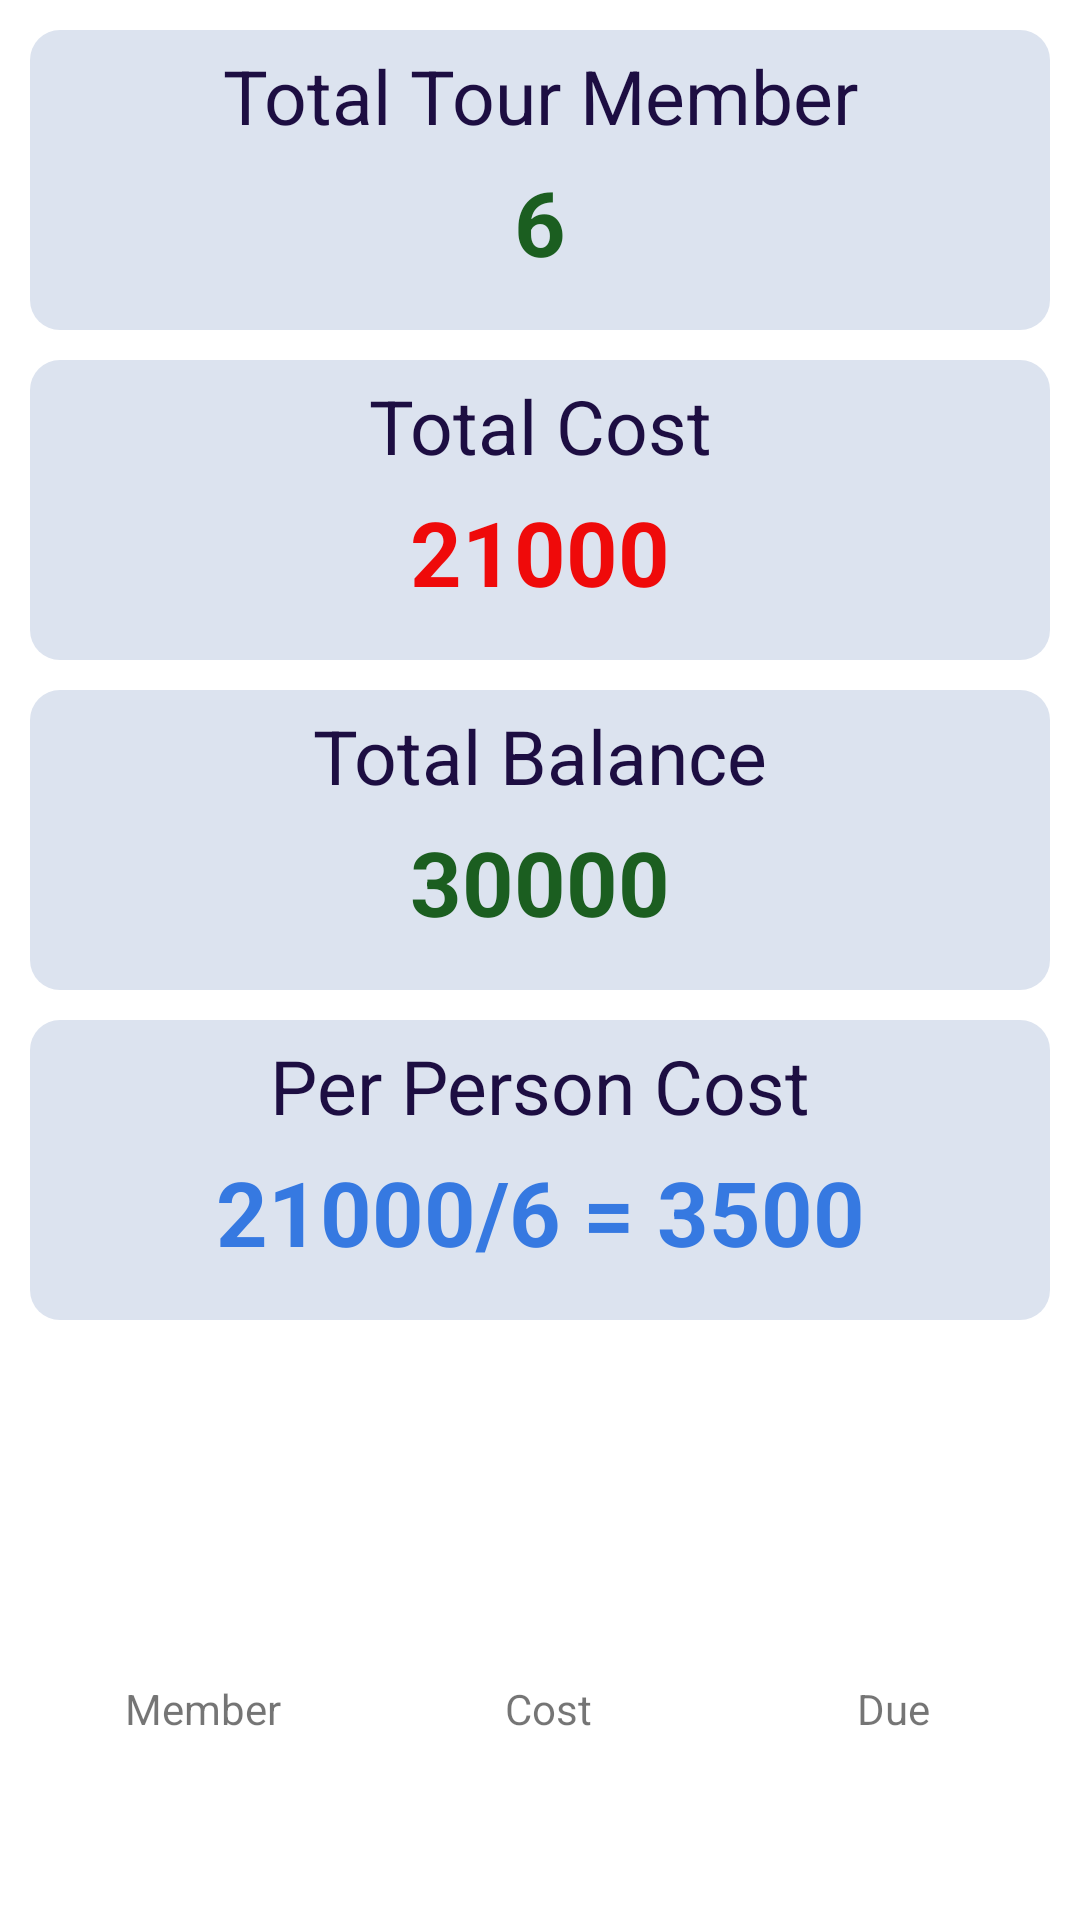

Produce the Android XML layout that renders to this screen, including the resource entries it uses.
<!-- AndroidManifest.xml: application theme Theme.TravellingManagementSystem -->
<!-- res/layout/activity_dash_board.xml -->
<?xml version="1.0" encoding="utf-8"?>
<LinearLayout xmlns:android="http://schemas.android.com/apk/res/android"
    xmlns:app="http://schemas.android.com/apk/res-auto"
    xmlns:tools="http://schemas.android.com/tools"
    android:layout_width="match_parent"
    android:layout_height="match_parent"
    android:orientation="vertical"
    android:padding="10dp"
    tools:context=".Activities.DashBoardActivity">

    <LinearLayout
        android:layout_width="match_parent"
        android:layout_height="100dp"
        android:background="@drawable/dashboard_background"
        android:orientation="vertical"
        android:layout_marginBottom="10dp"
        >

        <TextView
            android:layout_width="match_parent"
            android:layout_height="wrap_content"
            android:text="Total Tour Member"
            android:textSize="25sp"
            android:textColor="@color/title_bar_color"
            android:padding="5dp"
            android:gravity="center_horizontal"
            />

        <TextView
            android:layout_width="match_parent"
            android:layout_height="wrap_content"
            android:text="6"
            android:textStyle="bold"
            android:textSize="30sp"
            android:textColor="@color/green"
            android:gravity="center_horizontal"
            />


    </LinearLayout>

    <LinearLayout
        android:layout_width="match_parent"
        android:layout_height="100dp"
        android:background="@drawable/dashboard_background"
        android:orientation="vertical"
        android:layout_marginBottom="10dp"
        >

        <TextView
            android:layout_width="match_parent"
            android:layout_height="wrap_content"
            android:text="Total Cost"
            android:textSize="25sp"
            android:textColor="@color/title_bar_color"
            android:padding="5dp"
            android:gravity="center_horizontal"
            />

        <TextView
            android:layout_width="match_parent"
            android:layout_height="wrap_content"
            android:text="21000"
            android:textStyle="bold"
            android:textSize="30sp"
            android:textColor="@color/red"
            android:gravity="center_horizontal"
            />


    </LinearLayout>

    <LinearLayout
        android:layout_width="match_parent"
        android:layout_height="100dp"
        android:background="@drawable/dashboard_background"
        android:orientation="vertical"
        android:layout_marginBottom="10dp"
        >

        <TextView
            android:layout_width="match_parent"
            android:layout_height="wrap_content"
            android:text="Total Balance"
            android:textSize="25sp"
            android:textColor="@color/title_bar_color"
            android:padding="5dp"
            android:gravity="center_horizontal"
            />

        <TextView
            android:layout_width="match_parent"
            android:layout_height="wrap_content"
            android:text="30000"
            android:textStyle="bold"
            android:textSize="30sp"
            android:textColor="@color/green"
            android:gravity="center_horizontal"
            />


    </LinearLayout>

    <LinearLayout
        android:layout_width="match_parent"
        android:layout_height="100dp"
        android:background="@drawable/dashboard_background"
        android:orientation="vertical"
        android:layout_marginBottom="10dp"
        >

        <TextView
            android:layout_width="match_parent"
            android:layout_height="wrap_content"
            android:text="Per Person Cost"
            android:textSize="25sp"
            android:textColor="@color/title_bar_color"
            android:padding="5dp"
            android:gravity="center_horizontal"
            />

        <TextView
            android:layout_width="match_parent"
            android:layout_height="wrap_content"
            android:text="21000/6 = 3500"
            android:textStyle="bold"
            android:textSize="30sp"
            android:textColor="@color/blue"
            android:gravity="center_horizontal"
            />


    </LinearLayout>


    <LinearLayout
        android:layout_width="match_parent"
        android:layout_height="wrap_content"
        android:layout_marginTop="50dp"
        android:orientation="vertical">


        <LinearLayout
            android:layout_width="match_parent"
            android:layout_height="100dp"
            android:gravity="center_horizontal"
            android:layout_marginBottom="15dp"
            android:weightSum="1">

            <LinearLayout
                android:id="@+id/addMemberLayoutId"
                android:layout_width="100dp"
                android:layout_height="100dp"
                android:layout_centerHorizontal="false"
                android:layout_marginStart="10dp"
                android:layout_marginTop="5dp"
                android:layout_marginEnd="5dp"
                android:layout_marginBottom="15dp"
                android:orientation="vertical">

                <ImageView
                    android:id="@+id/sellMedicine"
                    android:layout_width="50dp"
                    android:layout_height="50dp"
                    android:layout_gravity="center_horizontal"
                    android:layout_marginBottom="5dp"
                    android:background="@drawable/travel"
                    />

                <TextView
                    android:layout_width="match_parent"
                    android:layout_height="wrap_content"
                    android:gravity="center_horizontal"
                    android:text="Member" />

            </LinearLayout>

            <LinearLayout
                android:id="@+id/addCostLayoutId"
                android:layout_width="100dp"
                android:layout_height="100dp"
                android:layout_centerHorizontal="false"
                android:layout_marginStart="10dp"
                android:layout_marginTop="5dp"
                android:layout_marginEnd="5dp"
                android:layout_marginBottom="15dp"
                android:orientation="vertical">

                <ImageView
                    android:layout_width="50dp"
                    android:layout_height="50dp"
                    android:layout_gravity="center_horizontal"
                    android:layout_marginBottom="5dp"
                    android:background="@drawable/travel"
                    />

                <TextView
                    android:layout_width="match_parent"
                    android:layout_height="wrap_content"
                    android:gravity="center_horizontal"
                    android:text="Cost" />

            </LinearLayout>

            <LinearLayout
                android:id="@+id/dueLayoutId"
                android:layout_width="100dp"
                android:layout_height="100dp"
                android:layout_centerHorizontal="false"
                android:layout_marginStart="10dp"
                android:layout_marginTop="5dp"
                android:layout_marginEnd="5dp"
                android:layout_marginBottom="15dp"
                android:orientation="vertical">

                <ImageView
                    android:layout_width="50dp"
                    android:layout_height="50dp"
                    android:layout_gravity="center_horizontal"
                    android:layout_marginBottom="5dp"
                    android:background="@drawable/travel"
                    />

                <TextView
                    android:layout_width="match_parent"
                    android:layout_height="wrap_content"
                    android:gravity="center_horizontal"
                    android:text="Due"
                    />

            </LinearLayout>
        </LinearLayout>






    </LinearLayout>


</LinearLayout>
<!-- resources referenced by this layout -->
<resources>
  <color name="blue">#3679E1</color>
  <color name="green">#1B5E20</color>
  <color name="red">#EF0A0A</color>
  <color name="title_bar_color">#1D0E42</color>
  <!-- drawable dashboard_background (drawable) -->
  <?xml version="1.0" encoding="utf-8"?>
  <shape android:shape="rectangle" xmlns:android="http://schemas.android.com/apk/res/android">
      <corners android:radius="10dp"/>
  
      <solid android:color="@color/dashboard_color">
  
      </solid>
  
  </shape>
  <style name="Theme.TravellingManagementSystem" parent="Theme.MaterialComponents.DayNight.DarkActionBar">
          
          <item name="colorPrimary">@color/title_bar_color</item>
          <item name="colorPrimaryVariant">@color/title_bar_color</item>
          <item name="colorOnPrimary">@color/white</item>
          
          <item name="colorSecondary">@color/teal_200</item>
          <item name="colorSecondaryVariant">@color/teal_700</item>
          <item name="colorOnSecondary">@color/black</item>
          
          <item name="android:statusBarColor" tools:targetApi="l">?attr/colorPrimaryVariant</item>
          
      </style>
  <color name="dashboard_color">#DCE3EF</color>
  <color name="white">#FFFFFFFF</color>
  <color name="teal_200">#FFF</color>
  <color name="teal_700">#FF018786</color>
  <color name="black">#FF000000</color>
</resources>
